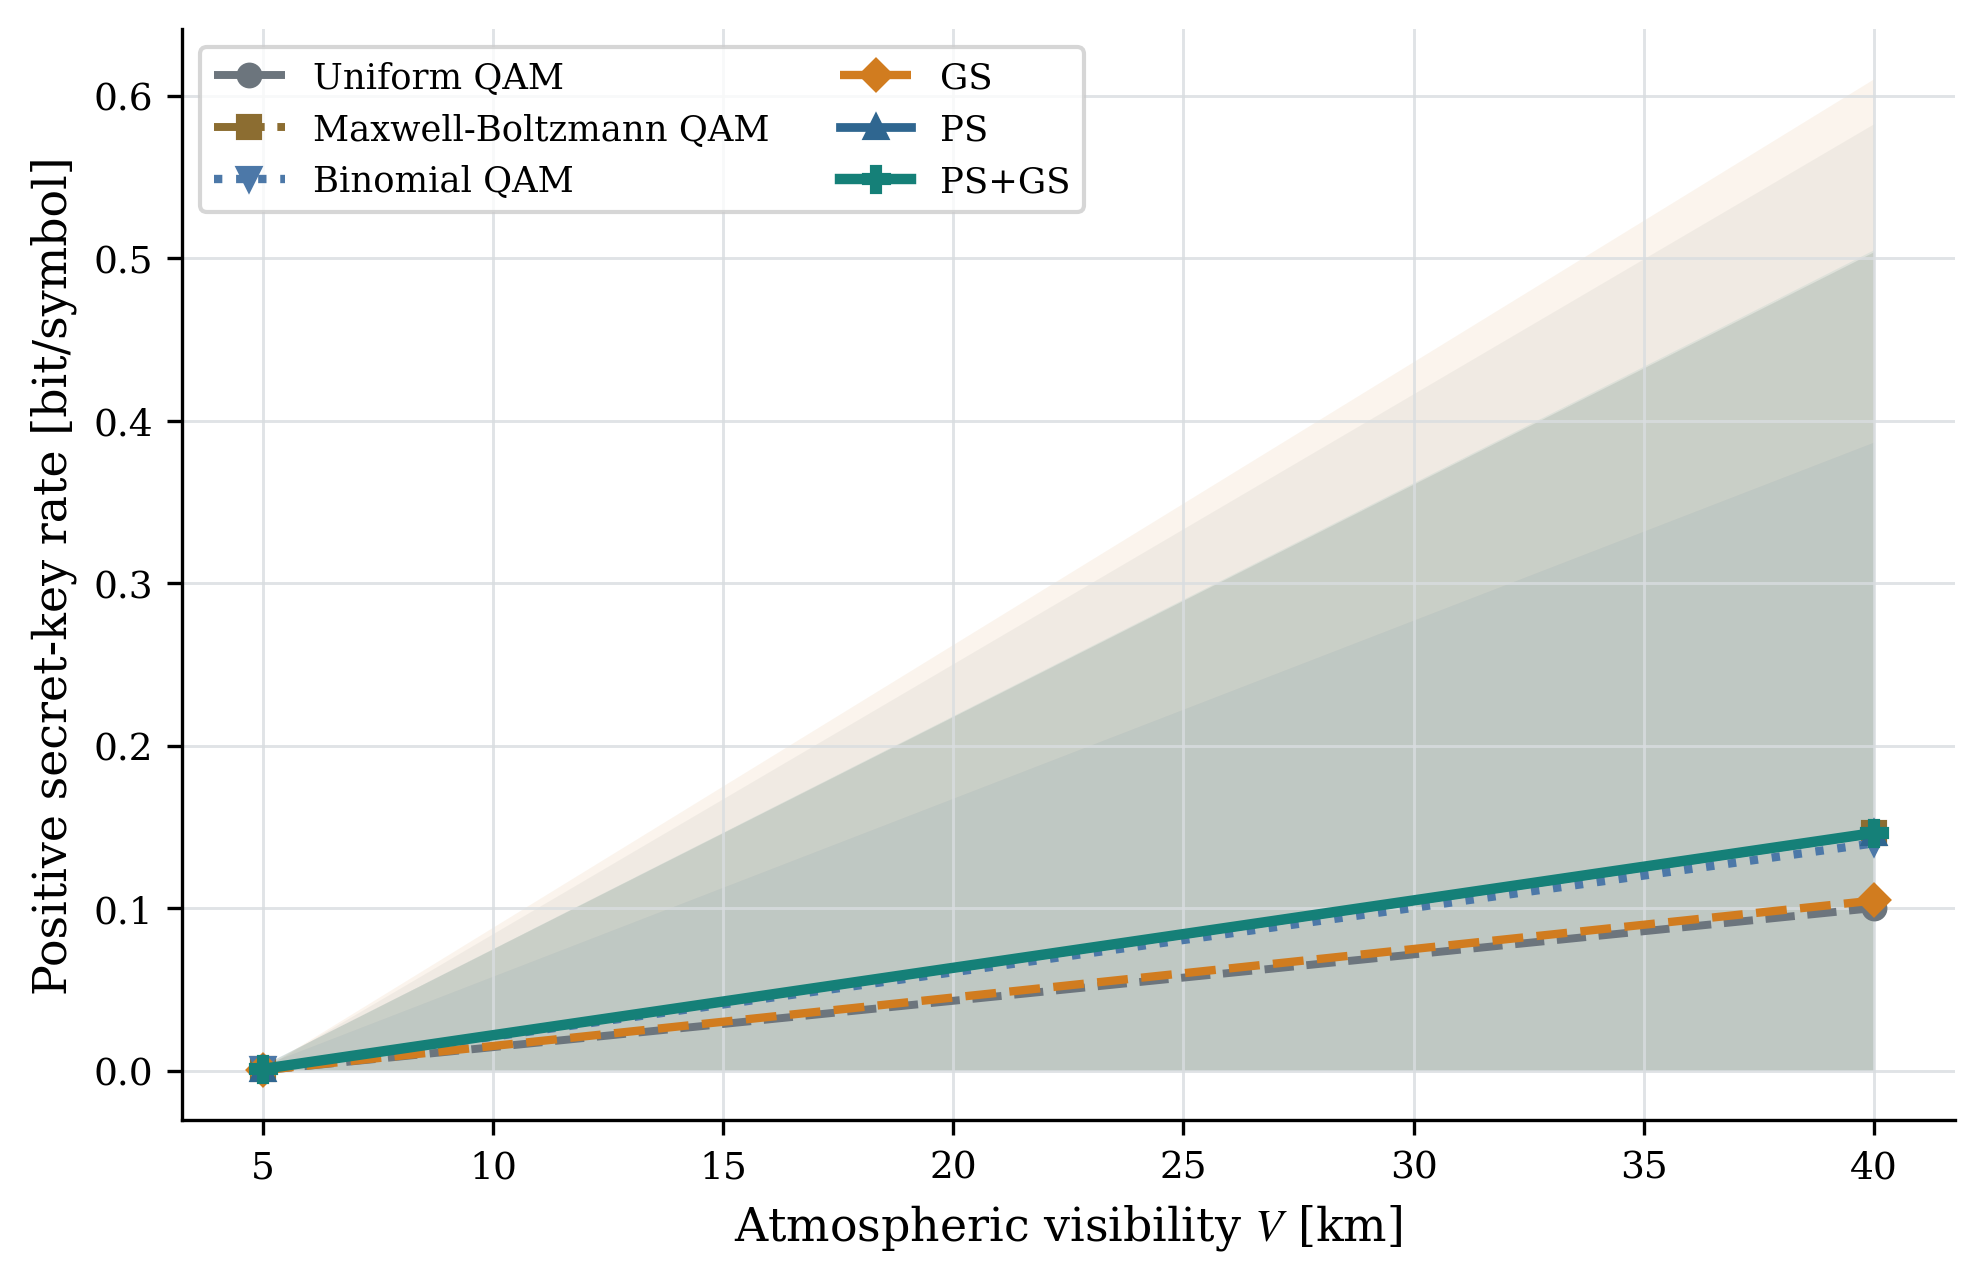

The file beside this chart, header and first rows:
parameter_name, parameter_value, parameter_unit, scheme, repetition, I_AB, chi_BE, beta_I_AB, K_raw, K_positive, ncut, seed, channel_seed, awgn_seed, fading_samples, awgn_samples, channel_sample_hash, awgn_sample_hash, checkpoint
visibility, 5.0, km, Uniform QAM, 0, 0.003564, 0.003173, 0.003385, 0.000212, 0.000212, 24, 302026, 1302026, 1302027, 2, 2, 88b22b611f82e50b, 43ec66ac455ce3f3, fixed project PMF
visibility, 5.0, km, Maxwell-Boltzmann QAM, 0, 0.003789, 0.002416, 0.003599, 0.001183, 0.001183, 24, 302026, 1302026, 1302027, 2, 2, 88b22b611f82e50b, 43ec66ac455ce3f3, fixed project PMF
visibility, 5.0, km, Binomial QAM, 0, 0.003799, 0.002425, 0.003609, 0.001184, 0.001184, 24, 302026, 1302026, 1302027, 2, 2, 88b22b611f82e50b, 43ec66ac455ce3f3, fixed project PMF
visibility, 5.0, km, GS, 0, 0.003564, 0.003115, 0.003385, 0.0002704, 0.0002704, 24, 302026, 1302026, 1302027, 2, 2, 88b22b611f82e50b, 43ec66ac455ce3f3, E:\py learn\adversarial_attack_DRL\2024_…
visibility, 5.0, km, PS, 0, 0.003789, 0.002416, 0.003599, 0.001183, 0.001183, 24, 302026, 1302026, 1302027, 2, 2, 88b22b611f82e50b, 43ec66ac455ce3f3, E:\py learn\adversarial_attack_DRL\2024_…
visibility, 5.0, km, PS+GS, 0, 0.003789, 0.002414, 0.003599, 0.001185, 0.001185, 24, 302026, 1302026, 1302027, 2, 2, 88b22b611f82e50b, 43ec66ac455ce3f3, E:\py learn\adversarial_attack_DRL\2024_…
visibility, 5.0, km, Uniform QAM, 1, 0.003457, 0.003231, 0.003284, 5.257153823177117e-05, 5.257153823177117e-05, 24, 303026, 1303026, 1303027, 2, 2, b4523bee146a738b, 89d9726877d005f1, fixed project PMF
visibility, 5.0, km, Maxwell-Boltzmann QAM, 1, 0.003436, 0.002459, 0.003264, 0.0008055, 0.0008055, 24, 303026, 1303026, 1303027, 2, 2, b4523bee146a738b, 89d9726877d005f1, fixed project PMF
visibility, 5.0, km, Binomial QAM, 1, 0.003471, 0.002468, 0.003298, 0.0008294, 0.0008294, 24, 303026, 1303026, 1303027, 2, 2, b4523bee146a738b, 89d9726877d005f1, fixed project PMF
visibility, 5.0, km, GS, 1, 0.003457, 0.003172, 0.003284, 0.0001121, 0.0001121, 24, 303026, 1303026, 1303027, 2, 2, b4523bee146a738b, 89d9726877d005f1, E:\py learn\adversarial_attack_DRL\2024_…
visibility, 5.0, km, PS, 1, 0.003436, 0.002459, 0.003264, 0.0008055, 0.0008055, 24, 303026, 1303026, 1303027, 2, 2, b4523bee146a738b, 89d9726877d005f1, E:\py learn\adversarial_attack_DRL\2024_…
visibility, 5.0, km, PS+GS, 1, 0.003436, 0.002457, 0.003264, 0.0008072, 0.0008072, 24, 303026, 1303026, 1303027, 2, 2, b4523bee146a738b, 89d9726877d005f1, E:\py learn\adversarial_attack_DRL\2024_…
visibility, 40.0, km, Uniform QAM, 0, 0.5477, 0.3823, 0.5203, 0.138, 0.138, 24, 302026, 1312026, 1312027, 2, 2, b1d0864259a3b748, 5a80d93f6e185c12, fixed project PMF
visibility, 40.0, km, Maxwell-Boltzmann QAM, 0, 0.4885, 0.2899, 0.4641, 0.1742, 0.1742, 24, 302026, 1312026, 1312027, 2, 2, b1d0864259a3b748, 5a80d93f6e185c12, fixed project PMF
visibility, 40.0, km, Binomial QAM, 0, 0.4743, 0.2913, 0.4506, 0.1593, 0.1593, 24, 302026, 1312026, 1312027, 2, 2, b1d0864259a3b748, 5a80d93f6e185c12, fixed project PMF
visibility, 40.0, km, GS, 0, 0.5478, 0.3759, 0.5204, 0.1445, 0.1445, 24, 302026, 1312026, 1312027, 2, 2, b1d0864259a3b748, 5a80d93f6e185c12, E:\py learn\adversarial_attack_DRL\2024_…
visibility, 40.0, km, PS, 0, 0.4885, 0.2899, 0.4641, 0.1742, 0.1742, 24, 302026, 1312026, 1312027, 2, 2, b1d0864259a3b748, 5a80d93f6e185c12, E:\py learn\adversarial_attack_DRL\2024_…
visibility, 40.0, km, PS+GS, 0, 0.4886, 0.2896, 0.4641, 0.1745, 0.1745, 24, 302026, 1312026, 1312027, 2, 2, b1d0864259a3b748, 5a80d93f6e185c12, E:\py learn\adversarial_attack_DRL\2024_…
visibility, 40.0, km, Uniform QAM, 1, 0.2766, 0.2011, 0.2628, 0.06173, 0.06204, 24, 303026, 1313026, 1313027, 2, 2, 0bfb625ee394341b, 778bcfc0a726d450, fixed project PMF
visibility, 40.0, km, Maxwell-Boltzmann QAM, 1, 0.2891, 0.1568, 0.2747, 0.1179, 0.1179, 24, 303026, 1313026, 1313027, 2, 2, 0bfb625ee394341b, 778bcfc0a726d450, fixed project PMF
visibility, 40.0, km, Binomial QAM, 1, 0.2925, 0.1574, 0.2779, 0.1204, 0.1204, 24, 303026, 1313026, 1313027, 2, 2, 0bfb625ee394341b, 778bcfc0a726d450, fixed project PMF
visibility, 40.0, km, GS, 1, 0.2767, 0.198, 0.2628, 0.06487, 0.06487, 24, 303026, 1313026, 1313027, 2, 2, 0bfb625ee394341b, 778bcfc0a726d450, E:\py learn\adversarial_attack_DRL\2024_…
visibility, 40.0, km, PS, 1, 0.2891, 0.1568, 0.2747, 0.1179, 0.1179, 24, 303026, 1313026, 1313027, 2, 2, 0bfb625ee394341b, 778bcfc0a726d450, E:\py learn\adversarial_attack_DRL\2024_…
visibility, 40.0, km, PS+GS, 1, 0.2891, 0.1567, 0.2747, 0.118, 0.118, 24, 303026, 1313026, 1313027, 2, 2, 0bfb625ee394341b, 778bcfc0a726d450, E:\py learn\adversarial_attack_DRL\2024_…
